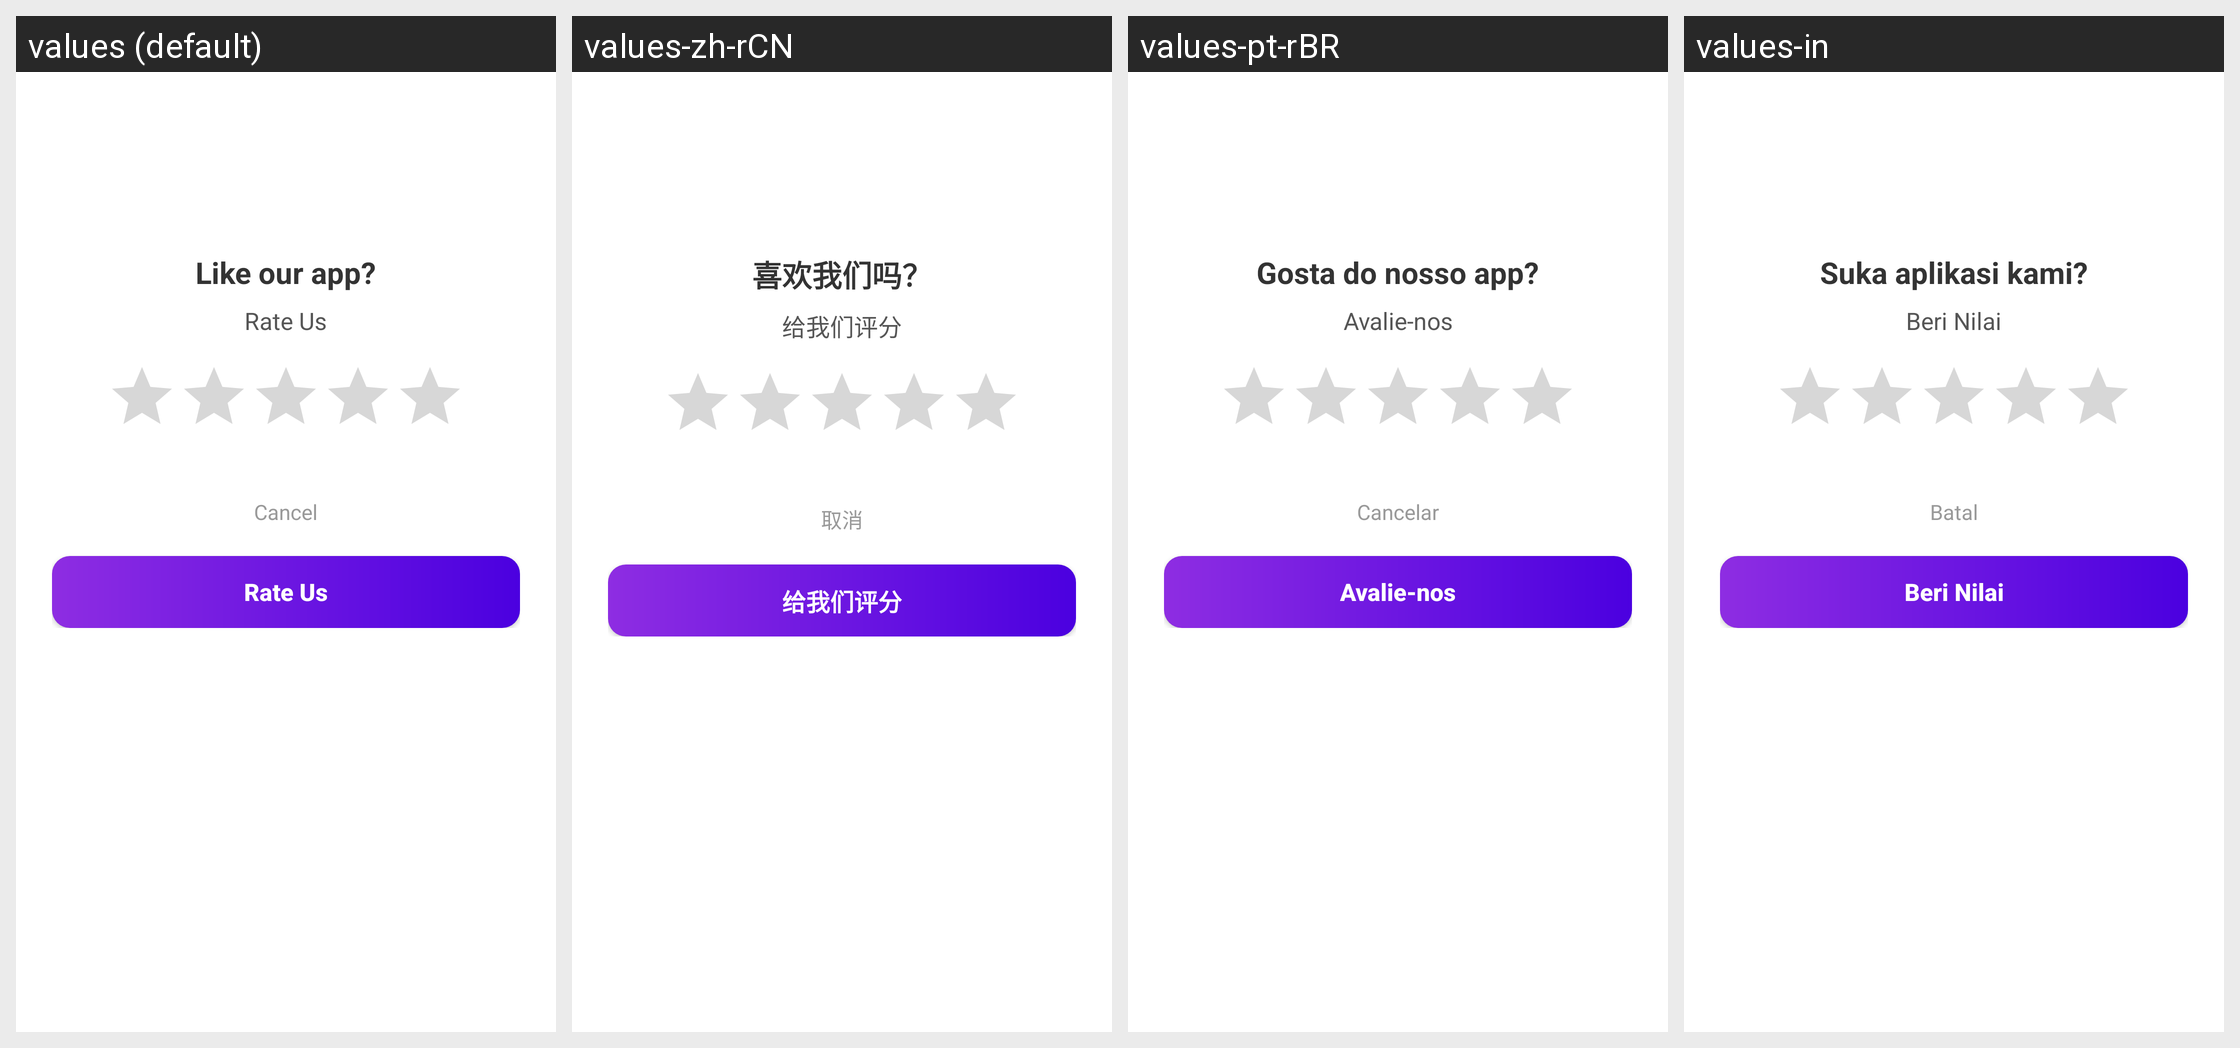

The Android screen above is rendered under several locales of the same app. Produce the string resources it draws, with the default and per-locale values.
Android screen res/layout/dialog_rate_us.xml rendered under 4 locales, left to right: values (default), values-zh-rCN, values-pt-rBR, values-in. Device: Nexus 5 (rendered at 1080×1920; each locale shown at half size, 540×960, under a caption strip naming it); theme Theme.MaterialComponents.DayNight.NoActionBar.
Other locales in the repository, not shown: values-ko.
Strings drawn on this screen, with the default value and each locale's value (text and hints the layout hard-codes, and strings that could not be matched under every locale, appear in the picture but are not listed):

settings_like_us
  values: Like our app?
  values-zh-rCN: 喜欢我们吗？
  values-pt-rBR: Gosta do nosso app?
  values-in: Suka aplikasi kami?

settings_rate_us
  values: Rate Us
  values-zh-rCN: 给我们评分
  values-pt-rBR: Avalie-nos
  values-in: Beri Nilai

cancel
  values: Cancel
  values-zh-rCN: 取消
  values-pt-rBR: Cancelar
  values-in: Batal
